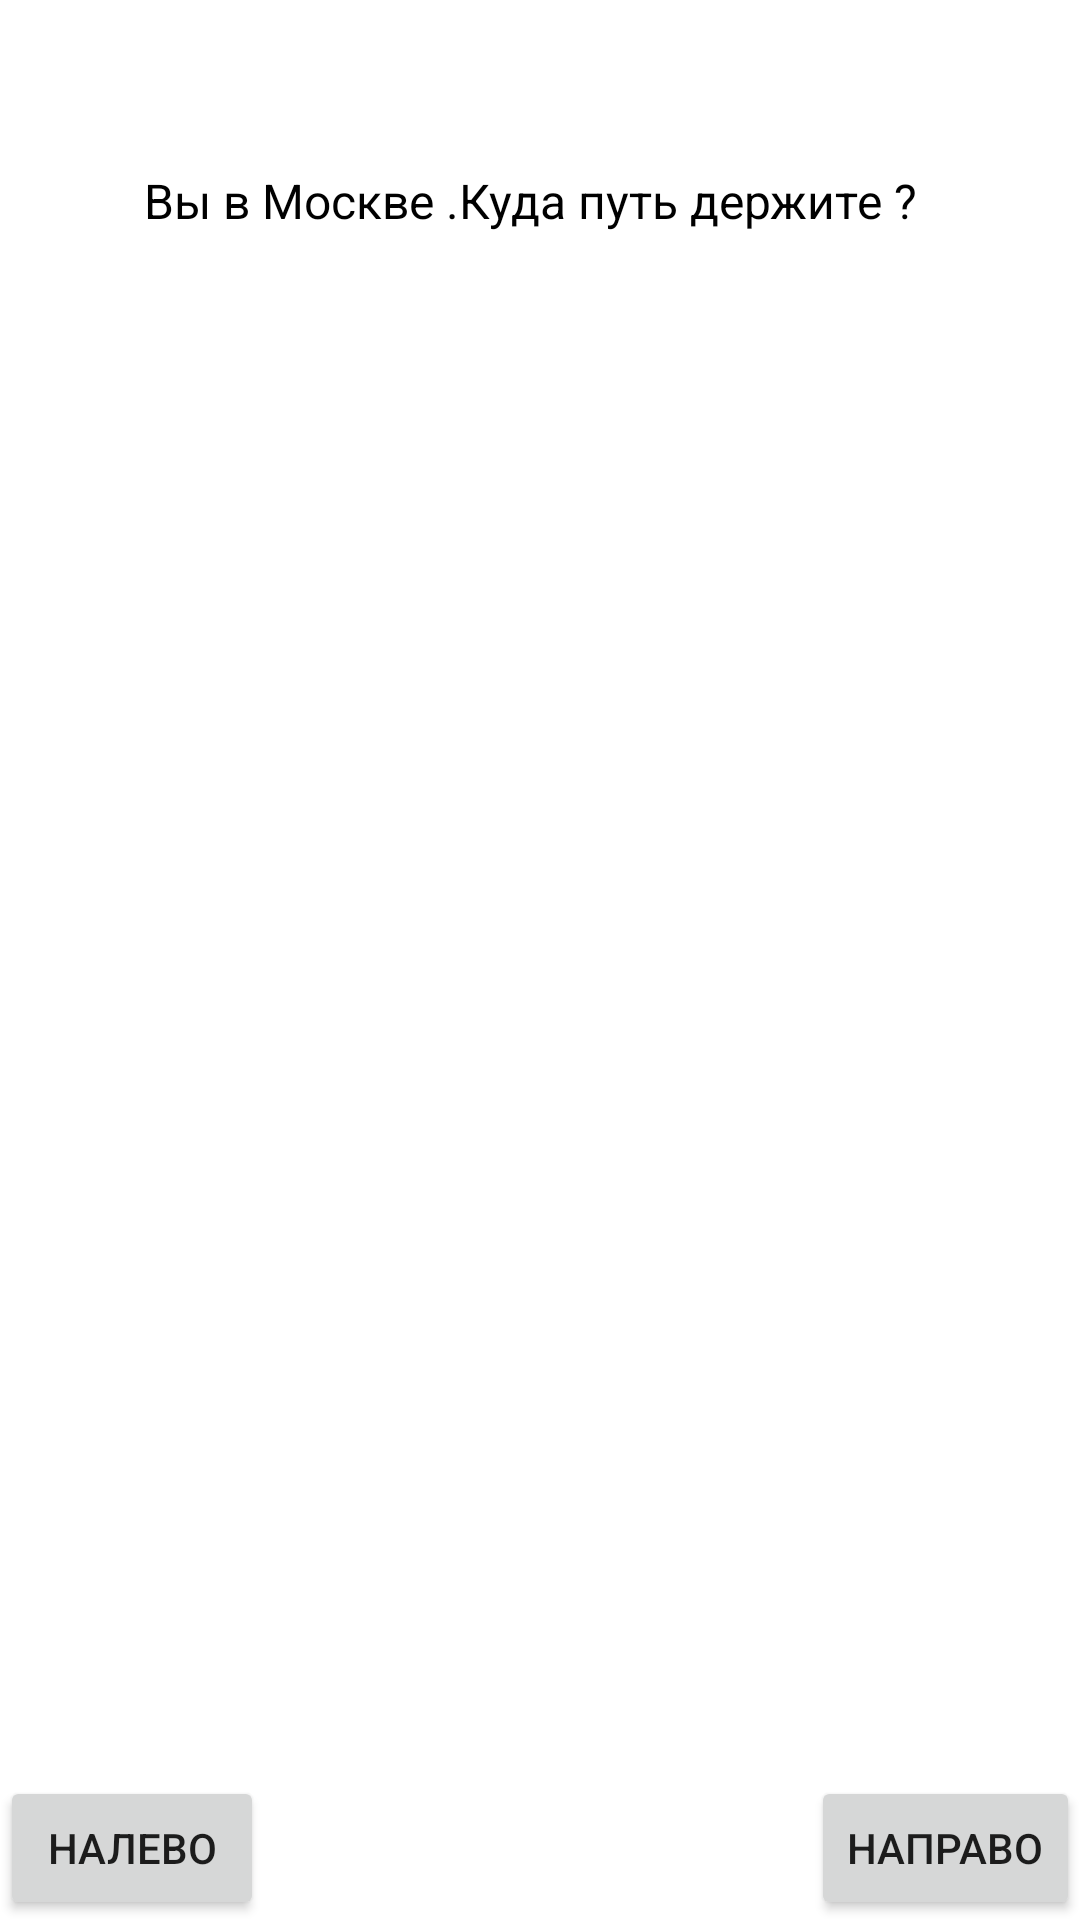

Reconstruct the res/layout file that produces this screen, plus the resources it refers to.
<!-- AndroidManifest.xml: application theme Theme.Rab8_jetPakc_navi -->
<!-- res/layout/fragment_main.xml -->
<?xml version="1.0" encoding="utf-8"?>
<androidx.constraintlayout.widget.ConstraintLayout xmlns:android="http://schemas.android.com/apk/res/android"
    xmlns:app="http://schemas.android.com/apk/res-auto"
    xmlns:tools="http://schemas.android.com/tools"
    android:layout_width="match_parent"
    android:layout_height="match_parent"
    tools:context=".MainFragment">

    <Button
        android:id="@+id/buttonLeft"
        android:layout_width="wrap_content"
        android:layout_height="wrap_content"
        android:text="Налево"
        app:layout_constraintBottom_toBottomOf="parent"
        app:layout_constraintStart_toStartOf="parent" />

    <Button
        android:id="@+id/buttonRight"
        android:layout_width="wrap_content"
        android:layout_height="wrap_content"
        android:text="Направо"
        app:layout_constraintBottom_toBottomOf="parent"
        app:layout_constraintEnd_toEndOf="parent" />

    <TextView
        android:id="@+id/textView"
        android:layout_width="wrap_content"
        android:layout_height="wrap_content"
        android:layout_marginStart="8dp"
        android:layout_marginTop="56dp"
        android:layout_marginEnd="8dp"
        android:text="Вы в Москве .Куда путь держите ? "
        android:textAlignment="center"
        android:textColor="@color/black"
        android:textSize="16sp"
        app:layout_constraintEnd_toEndOf="parent"
        app:layout_constraintHorizontal_bias="0.487"
        app:layout_constraintStart_toStartOf="parent"
        app:layout_constraintTop_toTopOf="parent" />
</androidx.constraintlayout.widget.ConstraintLayout>
<!-- resources referenced by this layout -->
<resources>
  <style name="Theme.Rab8_jetPakc_navi" parent="Theme.MaterialComponents.DayNight.DarkActionBar">
          
          <item name="colorPrimary">@color/purple_500</item>
          <item name="colorPrimaryVariant">@color/purple_700</item>
          <item name="colorOnPrimary">@color/white</item>
          
          <item name="colorSecondary">@color/teal_200</item>
          <item name="colorSecondaryVariant">@color/teal_700</item>
          <item name="colorOnSecondary">@color/black</item>
          
          <item name="android:statusBarColor" tools:targetApi="l">?attr/colorPrimaryVariant</item>
          
      </style>
  <!-- not gathered from this repository: default colours our renderer supplied (Android Studio template values) -->
  <color name="purple_500">#FF6200EE</color>
  <color name="purple_700">#FF3700B3</color>
  <color name="teal_200">#FF03DAC5</color>
  <color name="teal_700">#FF018786</color>
  <color name="black">#FF000000</color>
  <color name="white">#FFFFFFFF</color>
</resources>
